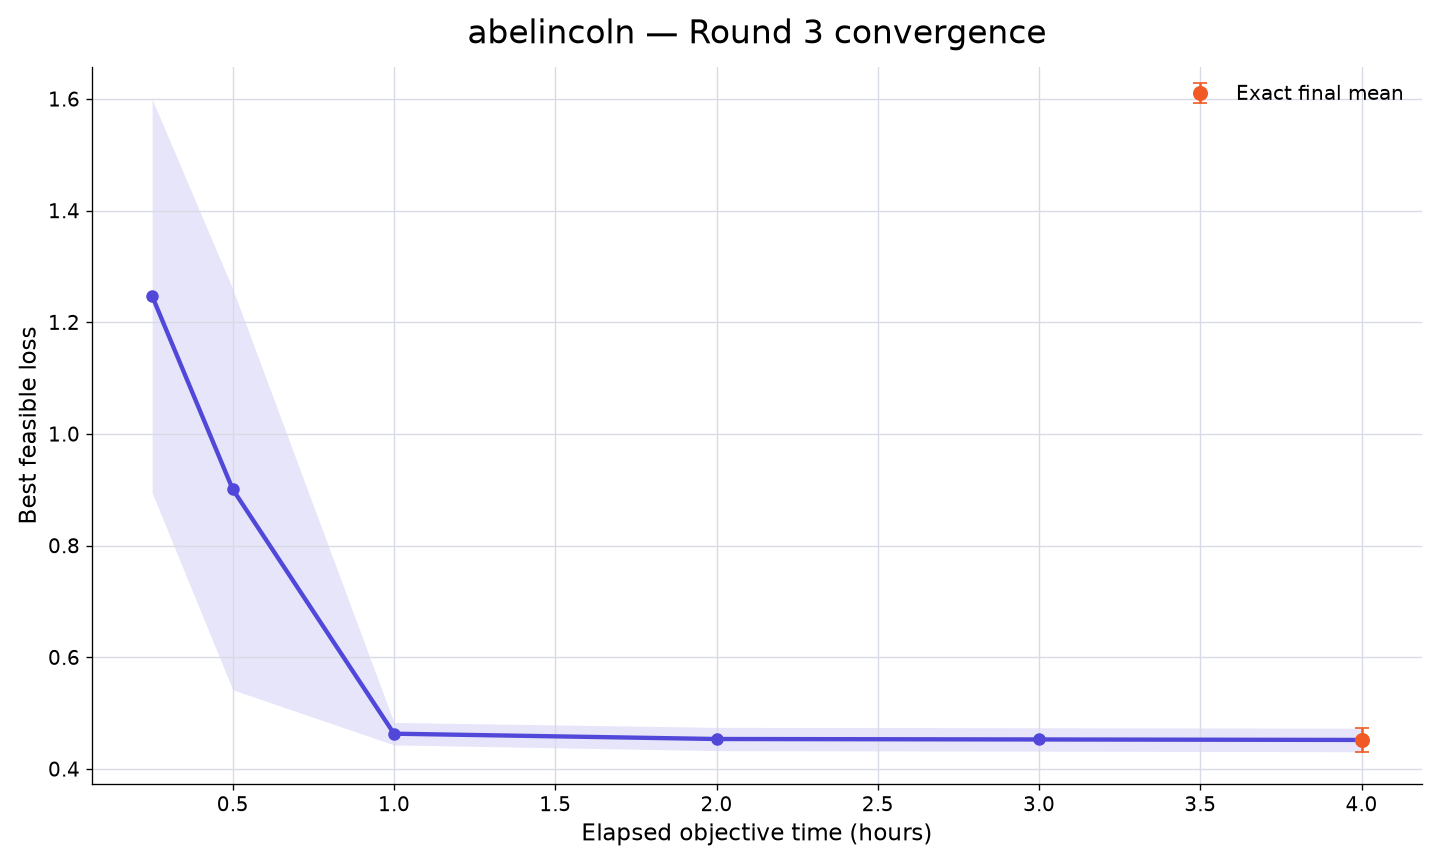

The table this chart was drawn from, first rows:
rank, participant_id, elapsed_minutes, runs_with_value, mean_best_feasible_loss, std_best_feasible_loss, sem_best_feasible_loss, median_best_feasible_loss, minimum_best_feasible_loss, maximum_best_feasible_loss, exact_run_count, conservative_upper_bound_run_count, missing_run_count
47, abelincoln, 15, 10, 1.247, 1.114, 0.3524, 0.8111, 0.4275, 4.125, 0, 10, 0
47, abelincoln, 30, 10, 0.9007, 1.135, 0.359, 0.5778, 0.4198, 4.117, 0, 10, 0
47, abelincoln, 60, 10, 0.4632, 0.06348, 0.02007, 0.4366, 0.4158, 0.6132, 2, 8, 0
47, abelincoln, 120, 10, 0.4536, 0.06584, 0.02082, 0.425, 0.3988, 0.6132, 5, 5, 0
47, abelincoln, 180, 10, 0.4528, 0.06618, 0.02093, 0.4231, 0.3988, 0.6132, 6, 4, 0
47, abelincoln, 240, 10, 0.4519, 0.06665, 0.02108, 0.421, 0.3988, 0.6132, 10, 0, 0
